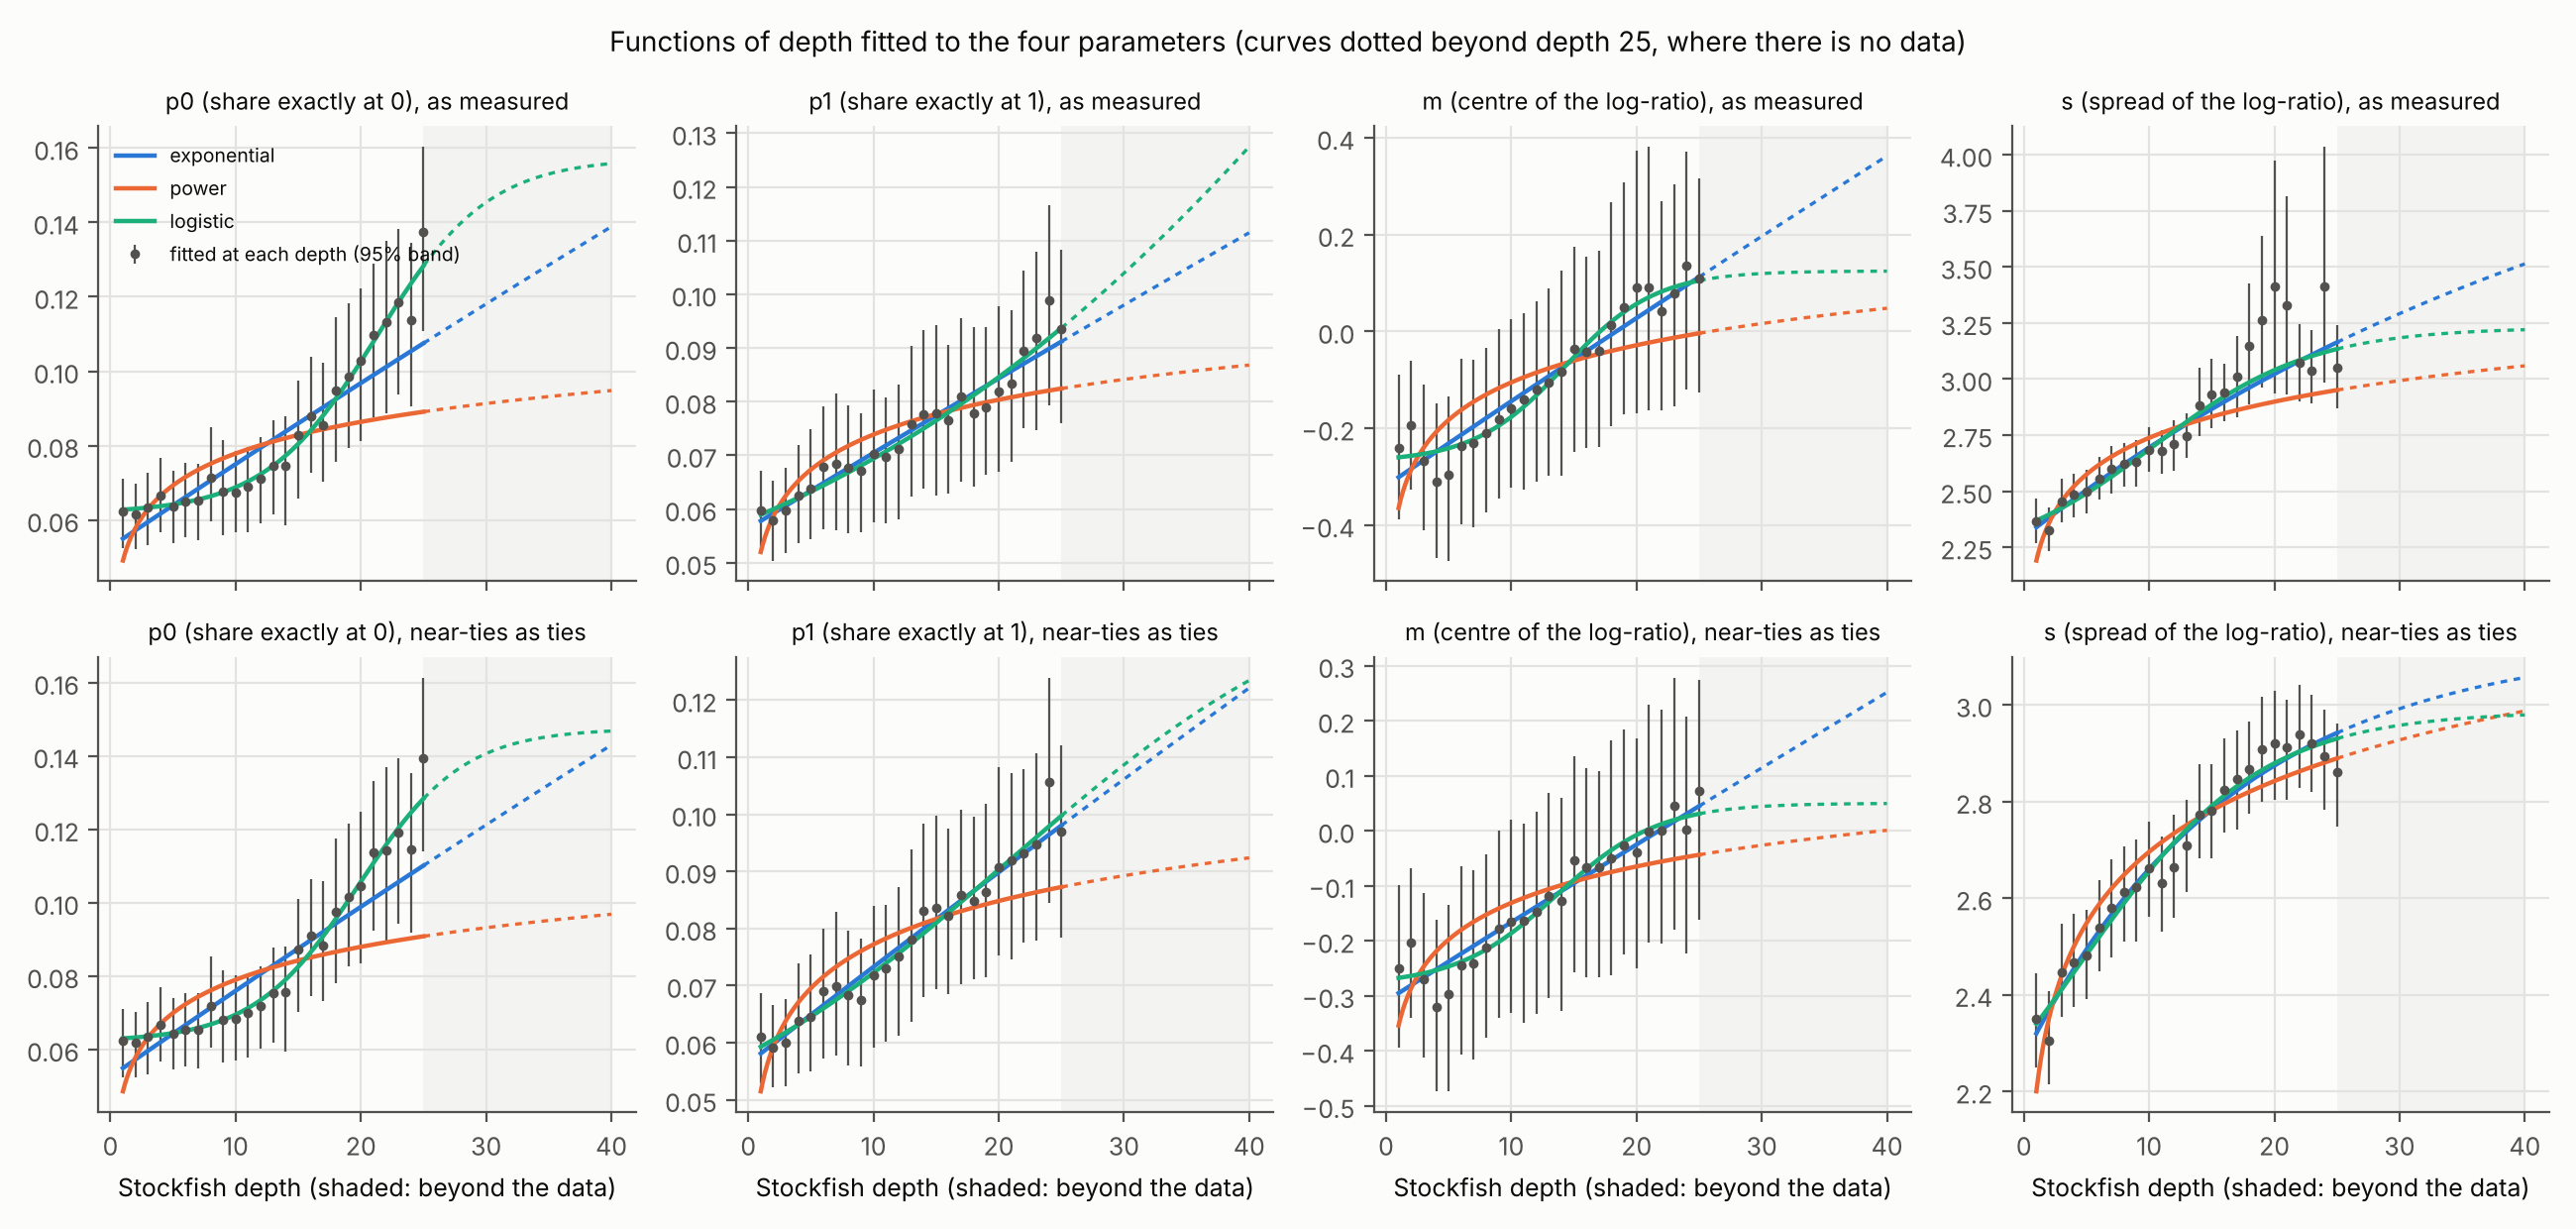

Source data for this figure (header and first rows):
version, parameter, shape, n_params, rms_z_in_sample, rms_z_heldout, rms_heldout, asymptote, levels_off, asymptote_lo95, asymptote_hi95, share_bootstrap_levelling_off, half_life_plies, params
measured, p0, exponential, 3, 0.948, 2.089, 0.02608, 1.0, False, , , 0.0, 290.9, [1.0, 0.94726, 0.002383]
measured, p0, power, 3, 1.558, 3.158, 0.03908, 1.0, False, , , 0.0, , [1.0, 0.950889, 0.013347]
measured, p0, logistic, 4, 0.338, 0.556, 0.00649, 0.1572, True, 0.1133, 0.6394, 0.895, , [0.061795, 0.157216, 0.224504, 21.291741…
measured, p0, linear, 2, 0.934, 2.063, 0.02576, , False, , , , , [0.052819, 0.002213]
measured, p0, log-linear, 2, 1.55, 3.148, 0.03896, , False, , , , , [0.049025, 0.012545]
measured, p1, exponential, 3, 0.364, 0.93, 0.00815, 1.0, False, 0.09046, 0.6218, 0.295, 461, [1.0, 0.943626, 0.001504]
measured, p1, power, 3, 0.788, 1.667, 0.01428, 1.0, False, , , 0.0, , [1.0, 0.947994, 0.010138]
measured, p1, logistic, 4, 0.338, 1.087, 0.00946, 0.3373, True, 0.0892, 0.8364, 0.87, , [0.029667, 0.337339, 0.038175, 60.0]
measured, p1, linear, 2, 0.362, 0.722, 0.00639, , False, , , , , [0.056449, 0.001395]
measured, p1, log-linear, 2, 0.782, 1.658, 0.0142, , False, , , , , [0.052016, 0.00949]
measured, m, exponential, 3, 0.423, 0.265, 0.03433, 10.0, False, 0.5635, 10, 0.1, 406.2, [10.0, 10.318413, 0.001706]
measured, m, power, 3, 0.827, 1.254, 0.1531, 10.0, False, , , 0.025, , [10.0, 10.36434, 0.011005]
measured, m, logistic, 4, 0.313, 0.233, 0.02904, 0.1249, True, -0.117, 0.536, 1.0, , [-0.26982, 0.124896, 0.27385, 14.263354]
measured, m, linear, 2, 0.42, 0.252, 0.03272, , False, , , , , [-0.317326, 0.017277]
measured, m, log-linear, 2, 0.822, 1.244, 0.1519, , False, , , , , [-0.364866, 0.112794]
measured, s, exponential, 3, 0.861, 1.544, 0.1781, 4.539, True, 3.307, 13.84, 0.84, 35.41, [4.538569, 2.242662, 0.019574]
measured, s, power, 3, 1.532, 1.875, 0.3308, 20.0, False, , , 0.03, , [20.0, 17.80909, 0.013548]
measured, s, logistic, 4, 0.825, 3.89, 0.3475, 3.23, True, 3.031, 4.442, 1.0, , [2.170304, 3.229933, 0.157249, 10.323145…
measured, s, linear, 2, 0.894, 1.615, 0.1799, , False, , , , , [2.327359, 0.035349]
measured, s, log-linear, 2, 1.516, 1.844, 0.3276, , False, , , , , [2.191446, 0.237314]
near-ties, p0, exponential, 3, 0.956, 2.001, 0.02493, 1.0, False, , , 0.0, 276.3, [1.0, 0.947468, 0.002508]
near-ties, p0, power, 3, 1.603, 3.158, 0.03902, 1.0, False, , , 0.0, , [1.0, 0.951416, 0.014112]
near-ties, p0, logistic, 4, 0.378, 0.634, 0.0081, 0.1475, True, 0.1108, 0.5809, 0.945, , [0.062076, 0.147462, 0.239724, 19.808604…
near-ties, p0, linear, 2, 0.941, 1.97, 0.02455, , False, , , , , [0.052628, 0.002327]
near-ties, p0, log-linear, 2, 1.595, 3.146, 0.03887, , False, , , , , [0.04849, 0.01326]
near-ties, p1, exponential, 3, 0.343, 0.506, 0.00482, 1.0, False, 0.1089, 0.6478, 0.3, 384.2, [1.0, 0.943585, 0.001804]
near-ties, p1, power, 3, 0.924, 1.685, 0.01481, 1.0, False, , , 0.0, , [1.0, 0.948508, 0.01194]
near-ties, p1, logistic, 4, 0.317, 0.584, 0.00553, 0.1453, True, 0.08581, 0.6319, 0.98, , [0.037869, 0.145263, 0.070634, 20.666982…
near-ties, p1, linear, 2, 0.339, 0.491, 0.00468, , False, , , , , [0.056524, 0.001668]
near-ties, p1, log-linear, 2, 0.916, 1.67, 0.01469, , False, , , , , [0.051496, 0.011164]
near-ties, m, exponential, 3, 0.371, 0.232, 0.02556, 10.0, False, 0.09123, 7.759, 0.145, 495.4, [10.0, 10.309528, 0.001399]
near-ties, m, power, 3, 0.692, 1.052, 0.1157, 10.0, False, , , 0.045, , [10.0, 10.35392, 0.009451]
near-ties, m, logistic, 4, 0.318, 0.595, 0.06516, 0.04998, True, -0.1645, 3.774, 0.99, , [-0.28135, 0.04998, 0.246547, 13.682239]
near-ties, m, linear, 2, 0.37, 0.224, 0.02468, , False, , , , , [-0.308711, 0.014192]
near-ties, m, log-linear, 2, 0.688, 1.044, 0.1148, , False, , , , , [-0.354205, 0.096852]
near-ties, s, exponential, 3, 0.64, 1.685, 0.09483, 3.136, True, 2.923, 3.659, 0.995, 11.57, [3.135593, 0.865669, 0.059934]
near-ties, s, power, 3, 1.106, 1.089, 0.06287, 20.0, False, , , 0.03, , [20.0, 17.799726, 0.012266]
near-ties, s, logistic, 4, 0.616, 1.633, 0.09187, 2.987, True, 2.849, 3.216, 1.0, , [1.943507, 2.986687, 0.139656, 4.502051]
near-ties, s, linear, 2, 0.948, 2.481, 0.14, , False, , , , , [2.367149, 0.025632]
near-ties, s, log-linear, 2, 1.09, 1.058, 0.06111, , False, , , , , [2.201813, 0.214259]
